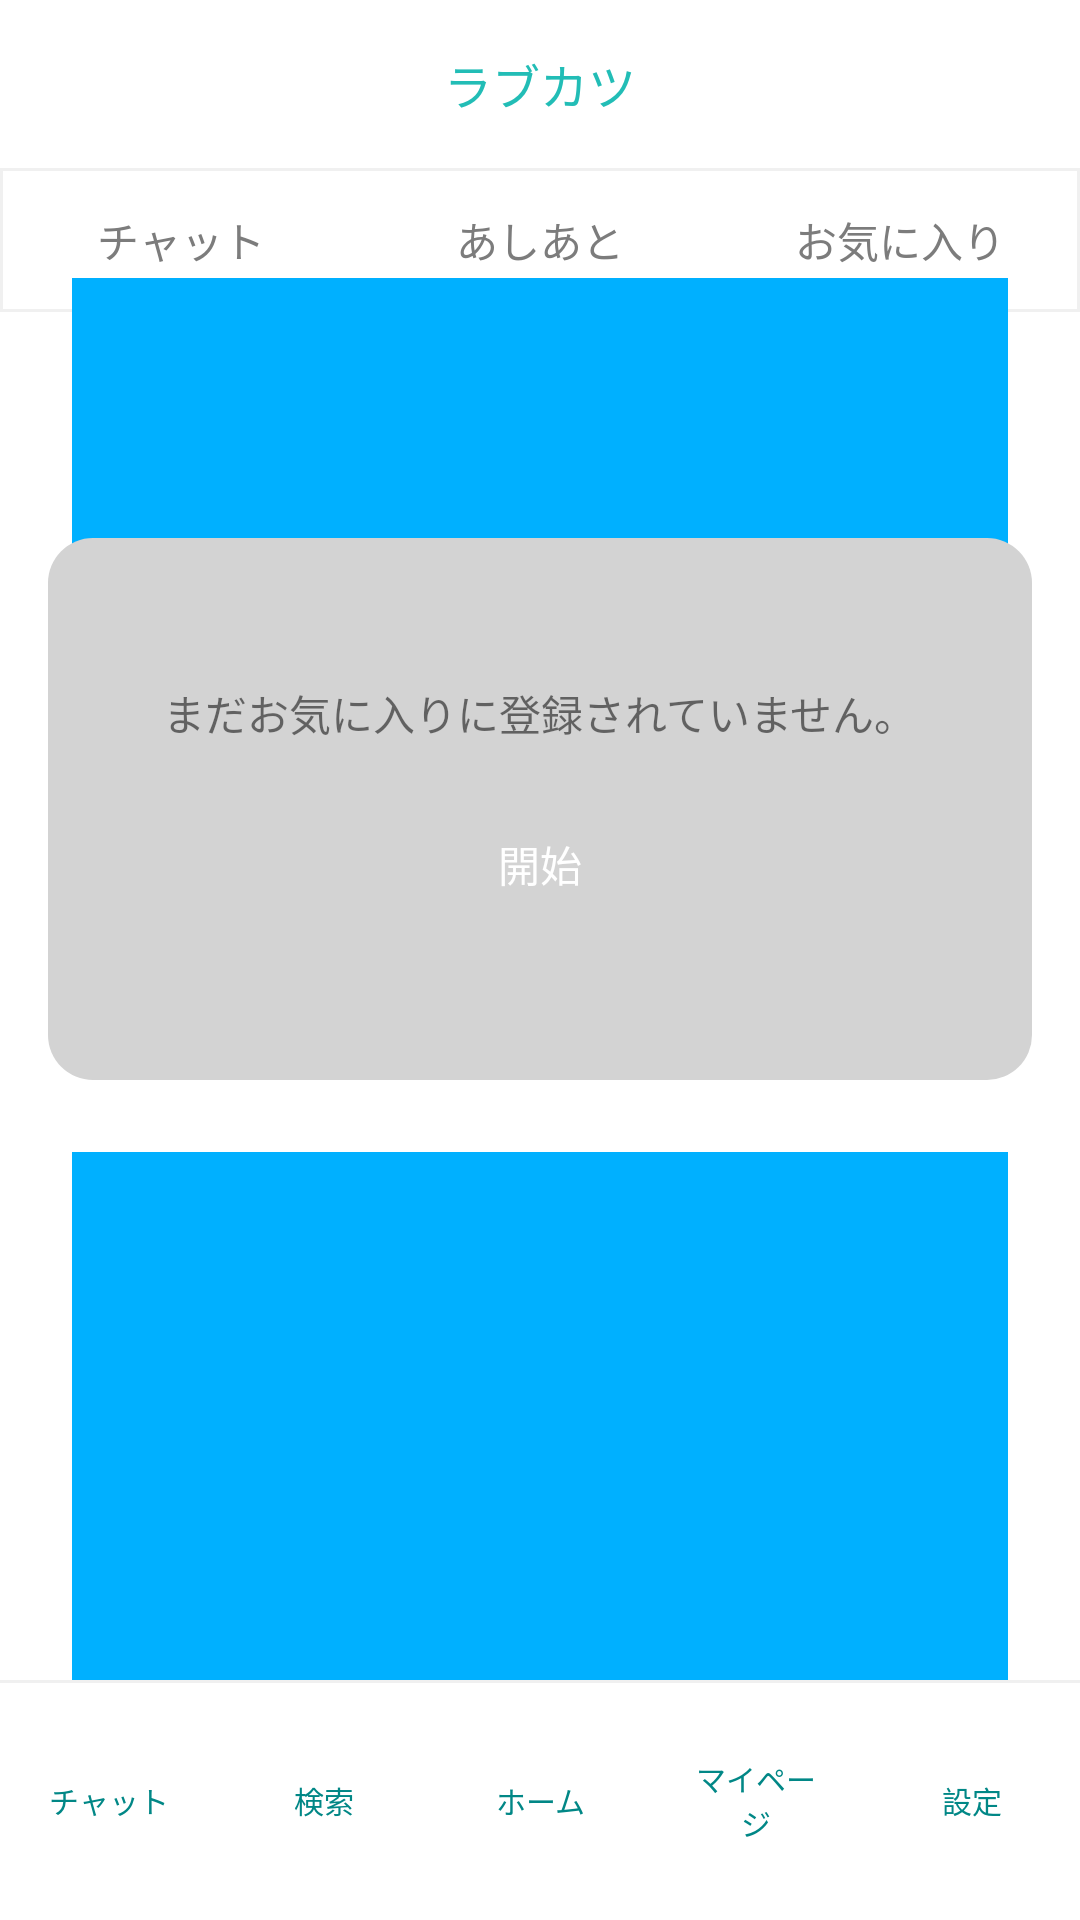

Layout XML and referenced resources for this Android screen:
<!-- AndroidManifest.xml: application theme Theme.Love -->
<!-- res/layout/activity_favorite.xml -->
<?xml version="1.0" encoding="utf-8"?>
<androidx.constraintlayout.widget.ConstraintLayout xmlns:android="http://schemas.android.com/apk/res/android"
    xmlns:app="http://schemas.android.com/apk/res-auto"
    xmlns:tools="http://schemas.android.com/tools"
    android:layout_width="match_parent"
    android:layout_height="match_parent"
    tools:context=".FavoriteActivity">
    <androidx.appcompat.widget.Toolbar
        android:id="@+id/toolbar"
        android:layout_width="match_parent"
        android:layout_height="wrap_content"
        android:background="@color/white"
        android:gravity="center_horizontal"
        android:longClickable="false"
        android:minHeight="?attr/actionBarSize"
        android:orientation="horizontal"
        android:textAlignment="center"
        android:theme="@style/Theme.Love"
        android:transitionGroup="true"
        app:layout_constraintEnd_toEndOf="parent"
        app:layout_constraintStart_toStartOf="parent"
        app:layout_constraintTop_toTopOf="parent"
        app:title="@android:string/untitled"
        app:titleTextAppearance="@style/TextAppearance.AppCompat.Body1"
        app:titleTextColor="@color/white">
        <TextView
            android:id="@+id/title"
            android:layout_width="wrap_content"
            android:layout_height="wrap_content"
            android:layout_gravity="center"
            android:text="@string/app_name"
            android:textColor="@color/title"
            android:textSize="16sp"
            tools:layout_editor_absoluteX="170dp"
            tools:layout_editor_absoluteY="4dp" />
    </androidx.appcompat.widget.Toolbar>
    <LinearLayout
        android:id="@+id/headMenu"
        android:layout_width="match_parent"
        android:layout_height="wrap_content"
        android:background="@drawable/double_border"
        android:orientation="horizontal"
        app:layout_constraintEnd_toEndOf="parent"
        app:layout_constraintStart_toStartOf="parent"
        app:layout_constraintTop_toBottomOf="@+id/toolbar">
        <Button
            android:id="@+id/chatbtn"
            style="@style/Widget.AppCompat.Button.Borderless"
            android:layout_width="match_parent"
            android:layout_height="wrap_content"
            android:layout_weight="1"
            android:backgroundTint="@color/white"
            android:gravity="center"
            android:text="@string/chat"
            android:textColor="@color/txt_gray" />
        <Button
            android:id="@+id/footstempsbtn"
            style="@style/Widget.AppCompat.Button.Borderless"
            android:layout_width="match_parent"
            android:layout_height="wrap_content"
            android:layout_weight="1"
            android:backgroundTint="@color/white"
            android:gravity="center"
            android:text="@string/footsteps"
            android:textColor="@color/txt_gray" />
        <Button
            android:id="@+id/favoritebtn"
            style="@style/Widget.AppCompat.Button.Borderless"
            android:layout_width="match_parent"
            android:layout_height="wrap_content"
            android:layout_weight="1"
            android:backgroundTint="@color/white"
            android:gravity="center"
            android:text="@string/recommend"
            android:textColor="@color/txt_gray" />
    </LinearLayout>
    <LinearLayout
        android:id="@+id/adBox"
        android:layout_width="match_parent"
        android:layout_height="130dp"
        android:gravity="bottom"
        android:orientation="vertical"
        android:paddingLeft="24dp"
        android:paddingTop="16dp"
        android:paddingRight="24dp"
        android:paddingBottom="24dp"
        app:layout_constraintBottom_toTopOf="@+id/MessageBox"
        app:layout_constraintTop_toBottomOf="@+id/headMenu">
        <view
            android:id="@+id/banner"
            class="androidx.appcompat.widget.AppCompatImageView"
            android:layout_width="match_parent"
            android:layout_height="match_parent"
            android:background="@color/test_blue" />
    </LinearLayout>
    <LinearLayout
        android:id="@+id/MessageBox"
        android:layout_width="match_parent"
        android:layout_height="wrap_content"
        android:layout_alignWithParentIfMissing="false"
        android:layout_marginStart="16dp"
        android:layout_marginEnd="16dp"
        android:background="@drawable/graybox"
        android:orientation="vertical"
        android:paddingStart="24dp"
        android:paddingTop="48dp"
        android:paddingEnd="24dp"
        android:paddingBottom="48dp"
        app:layout_constraintBottom_toTopOf="@+id/bnrBox">
        <TextView
            android:id="@+id/favorite_member"
            android:layout_gravity="center"
            android:layout_width="wrap_content"
            android:layout_height="wrap_content"
            android:layout_marginBottom="16dp"
            android:text="@string/favorite_member"/>
        <Button
            android:id="@+id/start"
            android:layout_width="160dp"
            android:layout_height="wrap_content"
            android:background="@drawable/btn_border"
            android:layout_gravity="center"
            android:text="@string/starttxt"
            android:textColor="#FFFFFF"
            app:backgroundTint="@color/green_btn" />
    </LinearLayout>
    <LinearLayout
        android:id="@+id/bnrBox"
        android:layout_width="match_parent"
        android:layout_height="200dp"
        android:gravity="bottom"
        android:orientation="vertical"
        android:paddingLeft="24dp"
        android:paddingTop="24dp"
        android:paddingRight="24dp"
        app:layout_constraintBottom_toTopOf="@+id/MenuBox">
        <view
            android:id="@+id/adBanner"
            class="androidx.appcompat.widget.AppCompatImageView"
            android:layout_width="match_parent"
            android:layout_height="match_parent"
            android:background="@color/test_blue" />
    </LinearLayout>
    <LinearLayout
        android:id="@+id/MenuBox"
        android:layout_width="match_parent"
        android:layout_height="80dp"
        android:layout_gravity="bottom"
        android:background="@drawable/border"
        android:orientation="horizontal"
        app:layout_constraintBottom_toBottomOf="parent">

        <Button
            android:id="@+id/chat"
            style="@style/Widget.AppCompat.Button.Borderless"
            android:layout_width="wrap_content"
            android:layout_height="match_parent"
            android:layout_weight="1"
            android:text="@string/chat"
            android:textColor="@color/green_txt"
            android:textSize="10sp"
            app:backgroundTint="@color/white"
            app:icon="@drawable/ic_chat"
            app:iconGravity="textTop"
            app:iconSize="24dp"
            app:iconTint="@color/green_btn"
            tools:ignore="SmallSp" />

        <Button
            android:id="@+id/search"
            style="@style/Widget.AppCompat.Button.Borderless"
            android:layout_width="wrap_content"
            android:layout_height="match_parent"
            android:layout_weight="1"
            android:text="@string/search"
            android:textColor="@color/green_txt"
            android:textSize="10sp"
            app:backgroundTint="@color/white"
            app:icon="@drawable/ic_search"
            app:iconGravity="textTop"
            app:iconSize="24dp"
            app:iconTint="@color/green_btn"
            tools:ignore="SmallSp" />

        <Button
            android:id="@+id/home"
            style="@style/Widget.AppCompat.Button.Borderless"
            android:layout_width="wrap_content"
            android:layout_height="match_parent"
            android:layout_weight="1"
            android:text="@string/home"
            android:textColor="@color/green_txt"
            android:textSize="10sp"
            app:backgroundTint="@color/white"
            app:icon="@drawable/ic_home"
            app:iconGravity="textTop"
            app:iconSize="24dp"
            app:iconTint="@color/green_btn"
            tools:ignore="SmallSp" />

        <Button
            android:id="@+id/mypage"
            style="@style/Widget.AppCompat.Button.Borderless"
            android:layout_width="wrap_content"
            android:layout_height="match_parent"
            android:layout_weight="1"
            android:text="@string/mypage"
            android:textColor="@color/green_txt"
            android:textSize="10sp"
            app:backgroundTint="@color/white"
            app:icon="@drawable/ic_account"
            app:iconGravity="textTop"
            app:iconSize="24dp"
            app:iconTint="@color/green_btn"
            tools:ignore="SmallSp" />

        <Button
            android:id="@+id/setting"
            style="@style/Widget.AppCompat.Button.Borderless"
            android:layout_width="wrap_content"
            android:layout_height="match_parent"
            android:layout_weight="1"
            android:text="@string/setting"
            android:textColor="@color/green_txt"
            android:textSize="10sp"
            app:backgroundTint="@color/white"
            app:icon="@drawable/ic_settings"
            app:iconGravity="textTop"
            app:iconSize="24dp"
            app:iconTint="@color/green_btn"
            tools:ignore="SmallSp" />
    </LinearLayout>
</androidx.constraintlayout.widget.ConstraintLayout>
<!-- resources referenced by this layout -->
<resources>
  <color name="green_btn">#22BDB6</color>
  <color name="green_txt">#FF018786</color>
  <color name="test_blue">#00B0FF</color>
  <color name="title">#22BDB6</color>
  <color name="txt_gray">#7C7C7C</color>
  <color name="white">#FFFFFFFF</color>
  <!-- drawable border (drawable) -->
  <?xml version="1.0" encoding="utf-8"?>
  <layer-list xmlns:android="http://schemas.android.com/apk/res/android">
      <item>
          <shape xmlns:android="http://schemas.android.com/apk/res/android"
              android:shape="rectangle">
              <solid>
              </solid>
              <stroke
                  android:width="1dp"
                  android:color="#f0f0f0"
                  >
              </stroke>
          </shape>
      </item>
      <item android:top="1dp">
          <shape android:shape="rectangle">
              <solid android:color="@color/white"></solid>
          </shape>
      </item>
  </layer-list>
  <!-- drawable graybox (drawable) -->
  <?xml version="1.0" encoding="utf-8"?>
  <layer-list xmlns:android="http://schemas.android.com/apk/res/android">
      <item>
          <shape
              android:shape="rectangle">
              <solid
                  android:color="@color/grayBox">
              </solid>
              <corners
                  android:radius="15dp">
              </corners>
              <stroke>
              </stroke>
          </shape>
      </item>
  </layer-list>
  <!-- drawable ic_account (drawable) -->
  <vector android:height="24dp" android:tint="#03DAC5"
      android:viewportHeight="24" android:viewportWidth="24"
      android:width="24dp" xmlns:android="http://schemas.android.com/apk/res/android">
      <path android:fillColor="@android:color/white" android:pathData="M19,3H5C3.9,3 3,3.9 3,5v14c0,1.1 0.9,2 2,2h14c1.1,0 2,-0.9 2,-2V5C21,3.9 20.1,3 19,3zM12,6c1.93,0 3.5,1.57 3.5,3.5c0,1.93 -1.57,3.5 -3.5,3.5s-3.5,-1.57 -3.5,-3.5C8.5,7.57 10.07,6 12,6zM19,19H5v-0.23c0,-0.62 0.28,-1.2 0.76,-1.58C7.47,15.82 9.64,15 12,15s4.53,0.82 6.24,2.19c0.48,0.38 0.76,0.97 0.76,1.58V19z"/>
  </vector>
  <!-- drawable ic_chat (drawable) -->
  <vector android:autoMirrored="true" android:height="24dp"
      android:tint="#03DAC5" android:viewportHeight="24"
      android:viewportWidth="24" android:width="24dp" xmlns:android="http://schemas.android.com/apk/res/android">
      <path android:fillColor="@android:color/white" android:pathData="M20,2L4,2c-1.1,0 -1.99,0.9 -1.99,2L2,22l4,-4h14c1.1,0 2,-0.9 2,-2L22,4c0,-1.1 -0.9,-2 -2,-2zM6,9h12v2L6,11L6,9zM14,14L6,14v-2h8v2zM18,8L6,8L6,6h12v2z"/>
  </vector>
  <string name="app_name">ラブカツ</string>
  <string name="chat">チャット</string>
  <string name="favorite_member">まだお気に入りに登録されていません。</string>
  <string name="footsteps">あしあと</string>
  <string name="home">ホーム</string>
  <string name="mypage">マイページ</string>
  <string name="recommend">お気に入り</string>
  <string name="search">検索</string>
  <string name="setting">設定</string>
  <string name="starttxt">開始</string>
  <style name="Theme.Love" parent="Theme.MaterialComponents.DayNight.NoActionBar">
          
          <item name="colorPrimary">@color/purple_500</item>
          <item name="colorPrimaryVariant">@color/purple_700</item>
          <item name="colorOnPrimary">@color/white</item>
          
          <item name="colorSecondary">@color/teal_200</item>
          <item name="colorSecondaryVariant">@color/teal_700</item>
          <item name="colorOnSecondary">@color/black</item>
          
          <item name="android:statusBarColor" tools:targetApi="l">?attr/colorPrimaryVariant</item>
          
      </style>
  <color name="grayBox">#d3d3d3</color>
  <color name="purple_500">#FF6200EE</color>
  <color name="purple_700">#FF3700B3</color>
  <color name="teal_200">#FF018786</color>
  <color name="teal_700">#FF018786</color>
  <color name="black">#FF000000</color>
</resources>
